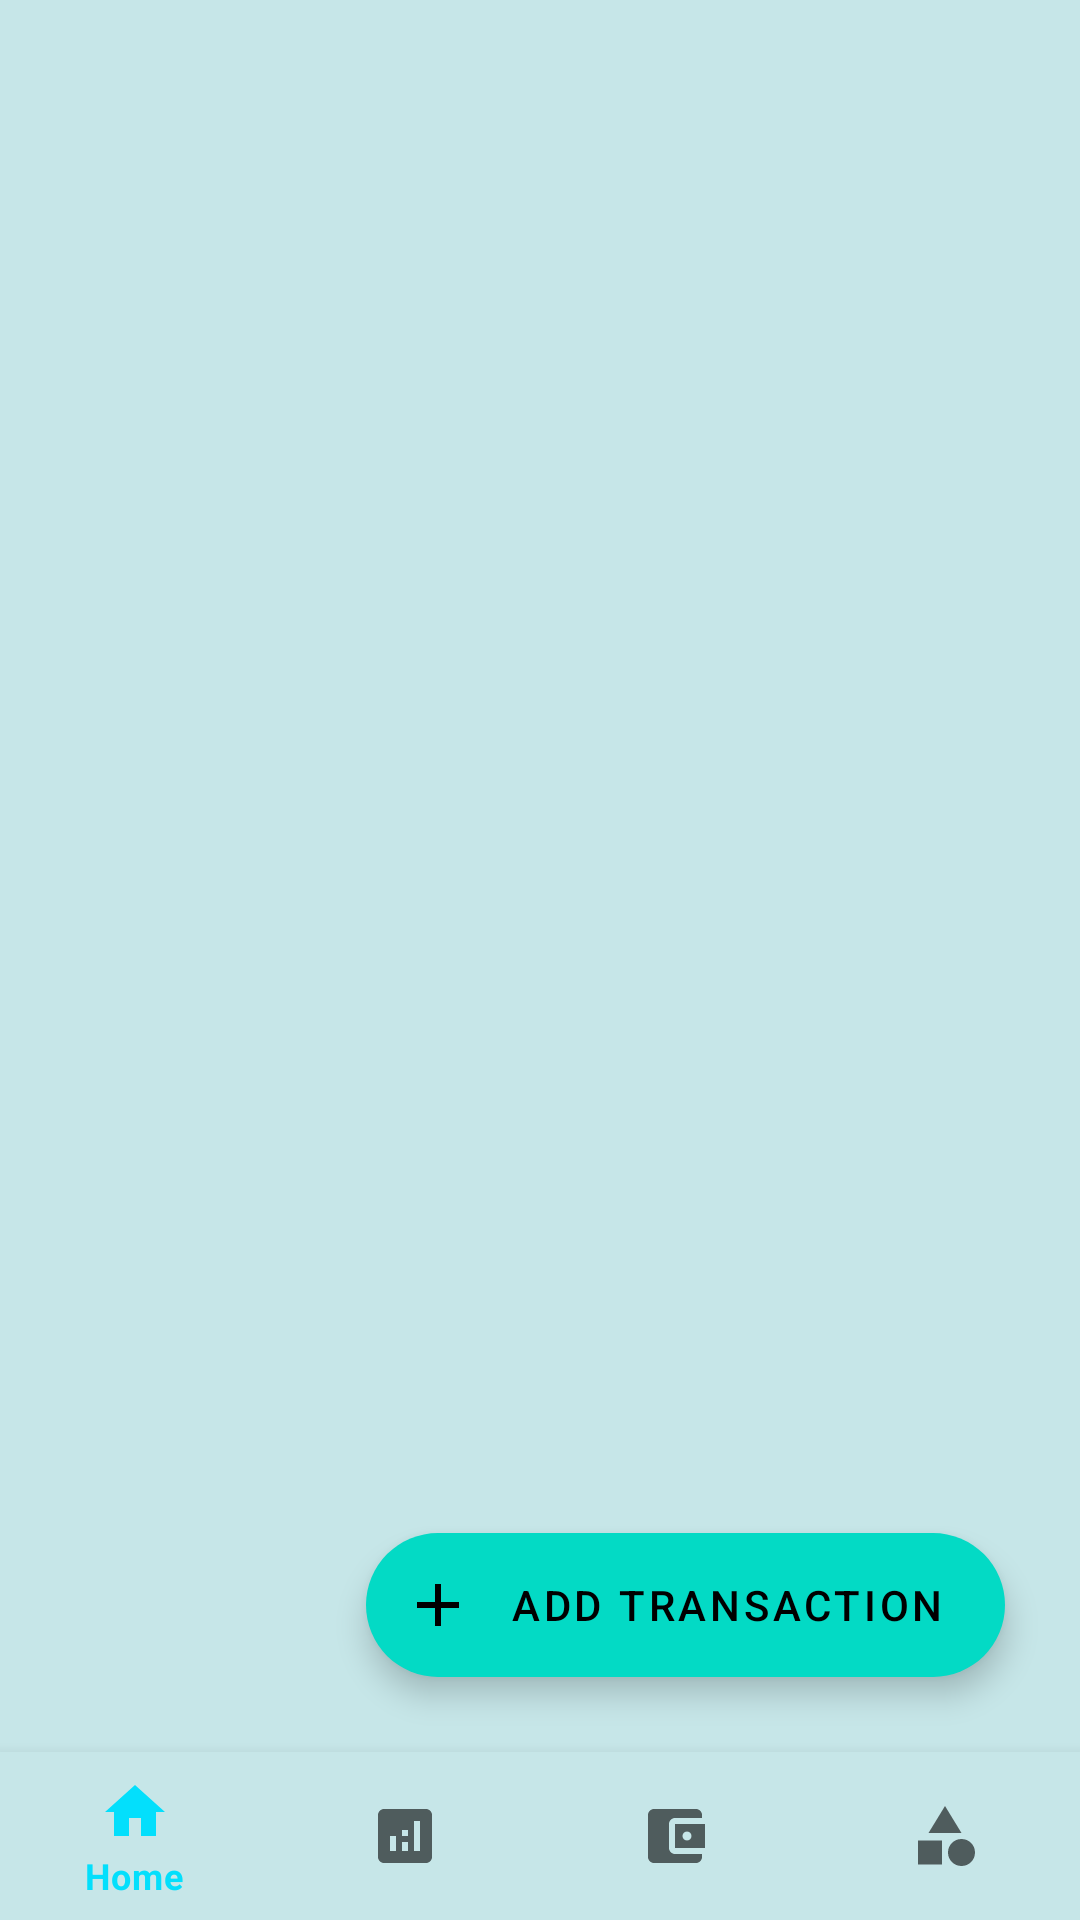

Android layout source for this screen:
<!-- AndroidManifest.xml: application theme Theme.ExpenseManager -->
<!-- res/layout/activity_main.xml -->
<?xml version="1.0" encoding="utf-8"?>
<androidx.coordinatorlayout.widget.CoordinatorLayout xmlns:android="http://schemas.android.com/apk/res/android"
	xmlns:app="http://schemas.android.com/apk/res-auto"
	xmlns:tools="http://schemas.android.com/tools"
	android:layout_width="match_parent"
	android:layout_height="match_parent"
	android:background="?backgroundSplit"
	app:layout_scrollFlags="scroll|enterAlways"
	tools:context=".MainActivity">

	<androidx.constraintlayout.widget.ConstraintLayout
		android:layout_width="match_parent"
		android:layout_height="match_parent">

		<com.google.android.material.floatingactionbutton.ExtendedFloatingActionButton
			android:id="@+id/FABAdd"
			android:layout_width="wrap_content"
			android:layout_height="wrap_content"
			android:layout_marginEnd="25dp"
			android:layout_marginBottom="25dp"
			android:text="Add Transaction"
			app:icon="@drawable/add_button"
			app:layout_constraintBottom_toTopOf="@id/BottomNavigation"
			app:layout_constraintEnd_toEndOf="parent" />

		<com.google.android.material.bottomnavigation.BottomNavigationView
			android:id="@+id/BottomNavigation"
			android:layout_width="match_parent"
			android:layout_height="wrap_content"
			android:background="?chipBackgroundColor"
			app:layout_constraintBottom_toBottomOf="parent"
			app:layout_constraintStart_toStartOf="parent"
			app:menu="@menu/bn_menu" />

		<androidx.constraintlayout.widget.ConstraintLayout
			android:id="@+id/layoutForFragment"
			android:layout_width="match_parent"
			android:layout_height="0dp"
			app:layout_constraintBottom_toTopOf="@+id/BottomNavigation"
			app:layout_constraintStart_toStartOf="parent"
			app:layout_constraintTop_toTopOf="parent" />

	</androidx.constraintlayout.widget.ConstraintLayout>

</androidx.coordinatorlayout.widget.CoordinatorLayout>
<!-- resources referenced by this layout -->
<resources>
  <!-- drawable add_button (drawable) -->
  <vector xmlns:android="http://schemas.android.com/apk/res/android"
  	android:width="24dp"
  	android:height="24dp"
  	android:tint="?attr/colorControlNormal"
  	android:viewportWidth="24"
  	android:viewportHeight="24">
  	<path
  		android:fillColor="@android:color/white"
  		android:pathData="M19,13h-6v6h-2v-6H5v-2h6V5h2v6h6v2z" />
  </vector>
  <style name="Theme.ExpenseManager" parent="Theme.MaterialComponents.DayNight.DarkActionBar">
          
          <item name="colorPrimary">@color/cyan</item>
          <item name="colorPrimaryVariant">@color/cyan_dark</item>
          <item name="colorOnPrimary">@color/white</item>
          
          <item name="colorSecondary">@color/teal_200</item>
          <item name="colorSecondaryVariant">@color/teal_700</item>
          <item name="colorOnSecondary">@color/black</item>
          
          <item name="android:statusBarColor" tools:targetApi="l">?attr/colorPrimaryVariant</item>
  
          
          <item name="bottomSheetDialogTheme">@style/Theme.Design.Light.BottomSheetDialog</item>
          <item name="cardBackgroundColor">@color/white</item>
          <item name="chipBackgroundColor">#C6E6E8</item>
          <item name="android:textColor">@color/black</item>
          <item name="backgroundSplit">#C6E6E8</item>
  
      </style>
  <color name="cyan">#03dffc</color>
  <color name="cyan_dark">#13b9cf</color>
  <color name="white">#FFFFFFFF</color>
  <color name="teal_200">#FF03DAC5</color>
  <color name="teal_700">#FF018786</color>
  <color name="black">#FF000000</color>
</resources>
